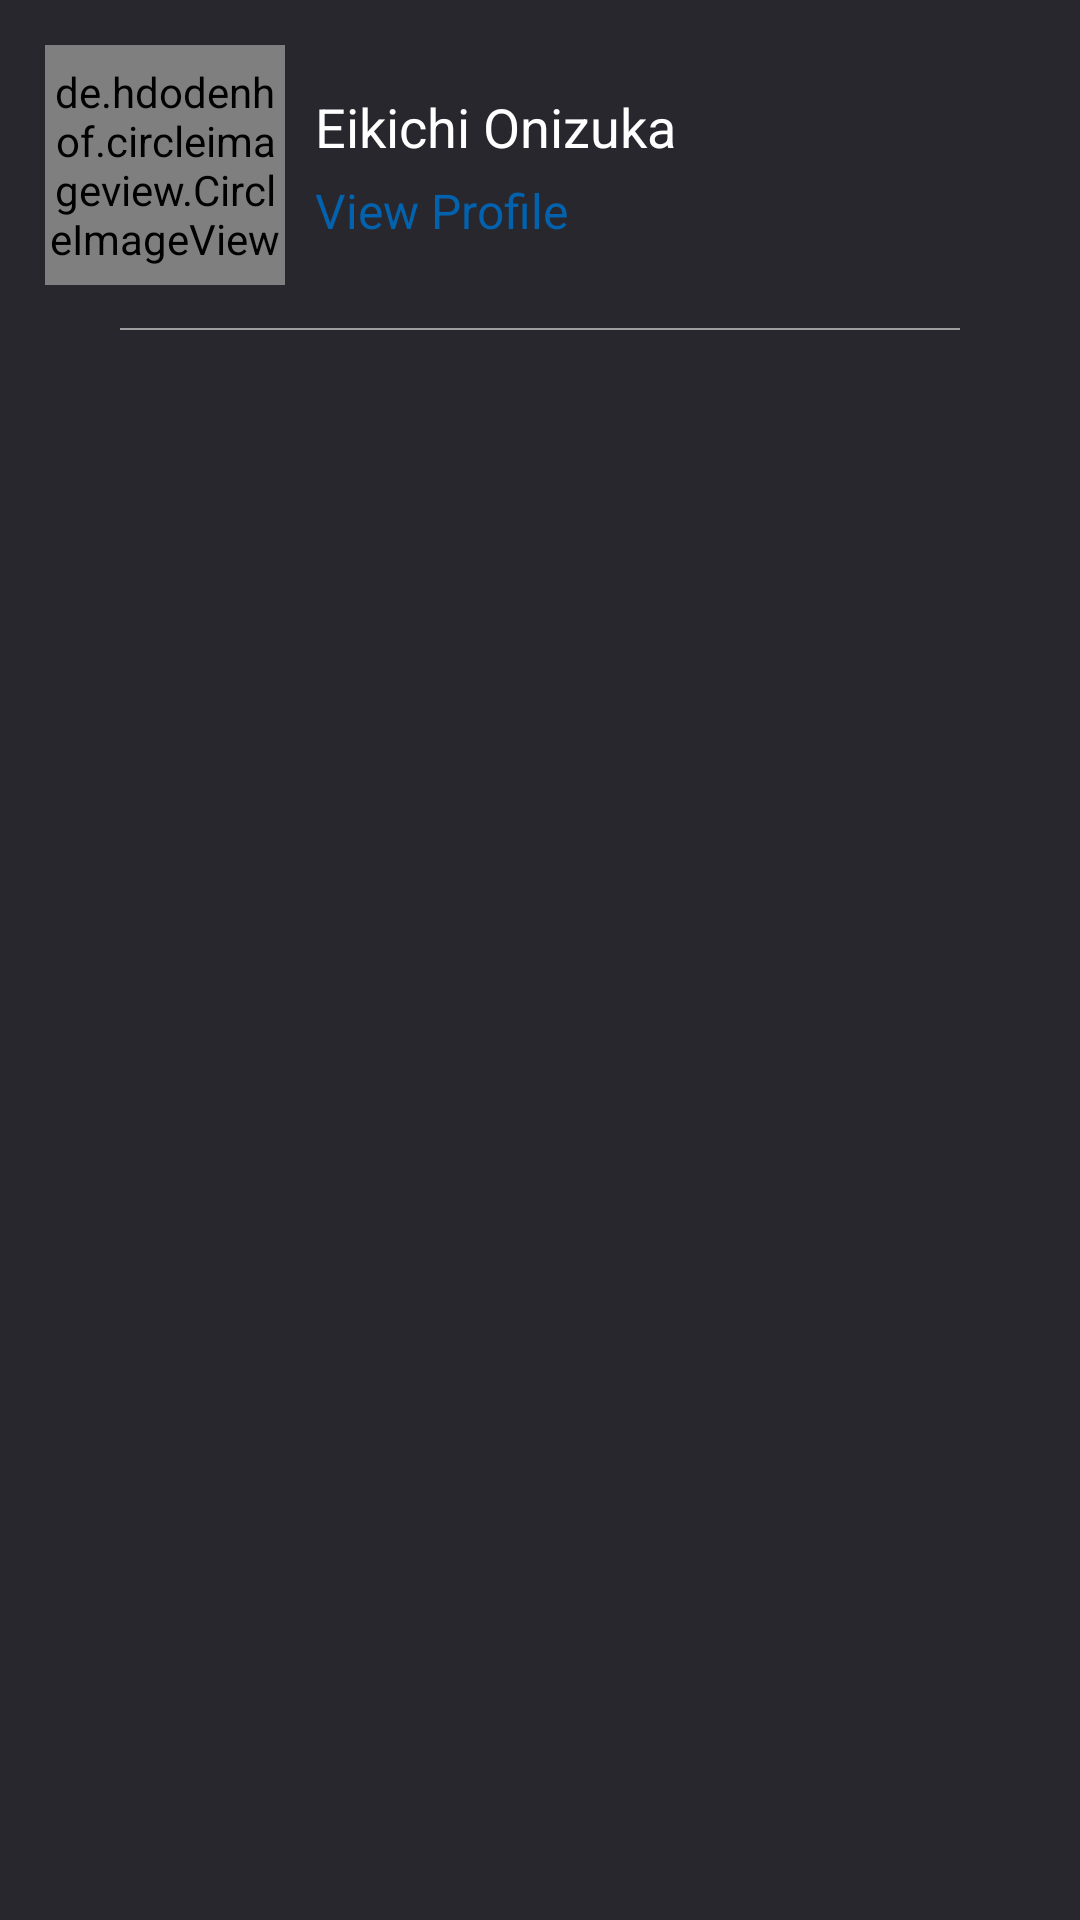

Write the Android layout XML for this screen, with the resource values it uses.
<!-- AndroidManifest.xml: application theme Theme.EducationAppTest -->
<!-- res/layout/test.xml -->
<?xml version="1.0" encoding="utf-8"?>
<androidx.appcompat.widget.LinearLayoutCompat xmlns:android="http://schemas.android.com/apk/res/android"
    xmlns:app="http://schemas.android.com/apk/res-auto"
    xmlns:tools="http://schemas.android.com/tools"
    android:id="@+id/nav_view"
    android:layout_width="match_parent"
    android:layout_height="match_parent"
    android:layout_gravity="start"
    android:layout_marginEnd="120dp"
    android:background="#ee1a1820"
    android:fitsSystemWindows="true"
    android:orientation="vertical">
    
    

    <androidx.constraintlayout.widget.ConstraintLayout
        android:layout_width="match_parent"
        android:layout_height="wrap_content">

        <de.hdodenhof.circleimageview.CircleImageView
            android:id="@+id/user_profile_image"
            android:layout_width="80dp"
            android:layout_height="80dp"
            android:layout_margin="15dp"
            android:src="@drawable/gto"
            app:civ_border_color="#88aaaaaa"
            app:civ_border_width="2dp"
            app:layout_constraintBottom_toBottomOf="parent"
            app:layout_constraintStart_toStartOf="parent"
            app:layout_constraintTop_toTopOf="parent" />

        <TextView
            android:id="@+id/user_profile_name"
            android:layout_width="wrap_content"
            android:layout_height="wrap_content"
            android:layout_marginStart="10dp"
            android:layout_marginTop="15dp"
            android:text="Eikichi Onizuka"
            android:textColor="@color/white"
            android:textSize="18sp"
            app:layout_constraintStart_toEndOf="@+id/user_profile_image"
            app:layout_constraintTop_toTopOf="@+id/user_profile_image" />

        <TextView
            android:layout_width="wrap_content"
            android:layout_height="wrap_content"
            android:layout_marginStart="10dp"
            android:layout_marginTop="5dp"
            android:text="View Profile"
            android:textColor="@color/app_color"
            android:textSize="16sp"
            app:layout_constraintStart_toEndOf="@+id/user_profile_image"
            app:layout_constraintTop_toBottomOf="@id/user_profile_name" />

        <View
            android:layout_width="match_parent"
            android:layout_height="0.5dp"
            android:layout_marginStart="40dp"
            android:layout_marginEnd="40dp"
            android:background="@color/grey"
            app:layout_constraintBottom_toBottomOf="parent" />

    </androidx.constraintlayout.widget.ConstraintLayout>

    <androidx.recyclerview.widget.RecyclerView
        android:layout_width="match_parent"
        android:layout_height="wrap_content"
        android:layout_marginTop="15dp"
        android:scrollbarThumbHorizontal="@null"
        android:scrollbarThumbVertical="@null"
        tools:listitem="@layout/item_navigation" />

</androidx.appcompat.widget.LinearLayoutCompat>
<!-- res/layout/nav_header.xml (included above) -->
<?xml version="1.0" encoding="utf-8"?>
<androidx.constraintlayout.widget.ConstraintLayout xmlns:android="http://schemas.android.com/apk/res/android"
    xmlns:app="http://schemas.android.com/apk/res-auto"
    xmlns:tools="http://schemas.android.com/tools"
    android:layout_width="match_parent"
    android:layout_height="wrap_content">

    <de.hdodenhof.circleimageview.CircleImageView
        android:id="@+id/user_profile_image"
        android:layout_width="80dp"
        android:layout_height="80dp"
        android:layout_margin="15dp"
        android:src="@drawable/gto"
        app:civ_border_color="#FF000000"
        app:civ_border_width="2dp"
        app:layout_constraintBottom_toBottomOf="parent"
        app:layout_constraintStart_toStartOf="parent"
        app:layout_constraintTop_toTopOf="parent" />

    <TextView
        android:id="@+id/user_profile_name"
        android:layout_width="wrap_content"
        android:layout_height="wrap_content"
        android:layout_marginStart="10dp"
        android:layout_marginTop="15dp"
        android:text="Eikichi Onizuka"
        android:textColor="@color/black"
        android:textSize="18sp"
        app:layout_constraintStart_toEndOf="@+id/user_profile_image"
        app:layout_constraintTop_toTopOf="@+id/user_profile_image" />

    <TextView
        android:layout_width="wrap_content"
        android:layout_height="wrap_content"
        android:layout_marginStart="10dp"
        android:layout_marginTop="5dp"
        android:text="View Profile"
        android:textColor="@color/app_color"
        android:textSize="16sp"
        app:layout_constraintStart_toEndOf="@+id/user_profile_image"
        app:layout_constraintTop_toBottomOf="@id/user_profile_name" />

    <View
        android:layout_width="match_parent"
        android:layout_height="0.5dp"
        android:background="@color/grey"
        app:layout_constraintBottom_toBottomOf="parent" />

</androidx.constraintlayout.widget.ConstraintLayout>
<!-- res/layout/item_navigation.xml (included above) -->
<?xml version="1.0" encoding="utf-8"?>
<androidx.constraintlayout.widget.ConstraintLayout xmlns:android="http://schemas.android.com/apk/res/android"
    xmlns:app="http://schemas.android.com/apk/res-auto"
    android:layout_width="match_parent"
    android:layout_height="wrap_content"
    android:background="@color/transparent">

    <RelativeLayout
        android:id="@+id/divider_layout"
        android:layout_width="match_parent"
        android:layout_height="wrap_content"
        android:layout_marginTop="10dp"
        android:layout_marginBottom="10dp"
        android:visibility="gone"
        app:layout_constraintTop_toTopOf="parent">

        <View
            android:layout_width="match_parent"
            android:layout_height="0.5dp"
            android:background="@color/grey" />

        <TextView
            android:id="@+id/divider_title"
            android:layout_width="wrap_content"
            android:layout_height="wrap_content"
            android:layout_centerVertical="true"
            android:layout_marginStart="15dp"
            android:layout_marginTop="15dp"
            android:layout_marginBottom="15dp"
            android:text="Mes études"
            android:textColor="#04baf3"
            android:textSize="15sp"
            android:textStyle="bold" />

    </RelativeLayout>

    <androidx.constraintlayout.widget.ConstraintLayout
        android:id="@+id/nav_item_layout"
        android:layout_width="match_parent"
        android:layout_height="wrap_content"
        android:background="@color/transparent"
        android:clickable="true"
        android:focusable="true"
        app:layout_constraintTop_toBottomOf="@+id/divider_layout">

        <androidx.appcompat.widget.AppCompatImageView
            android:id="@+id/nav_icon"
            android:layout_width="30dp"
            android:layout_height="30dp"
            android:layout_marginStart="30dp"
            android:layout_marginTop="15dp"
            android:layout_marginBottom="15dp"
            app:layout_constraintBottom_toBottomOf="parent"
            app:layout_constraintStart_toStartOf="parent"
            app:layout_constraintTop_toTopOf="parent"
            app:srcCompat="@drawable/ic_student_card" />

        <TextView
            android:id="@+id/nav_title"
            android:layout_width="wrap_content"
            android:layout_height="wrap_content"
            android:layout_marginStart="30dp"
            android:text="Student Card"
            android:textColor="@color/white"
            android:textSize="15sp"
            app:layout_constraintBottom_toBottomOf="@+id/nav_icon"
            app:layout_constraintStart_toEndOf="@+id/nav_icon"
            app:layout_constraintTop_toTopOf="@+id/nav_icon" />

        <RelativeLayout
            android:id="@+id/nav_notification_layout"
            android:layout_width="wrap_content"
            android:layout_height="wrap_content"
            android:layout_marginEnd="20dp"
            android:visibility="invisible"
            app:layout_constraintBottom_toBottomOf="@+id/nav_title"
            app:layout_constraintEnd_toEndOf="parent"
            app:layout_constraintTop_toTopOf="@+id/nav_title">

            <de.hdodenhof.circleimageview.CircleImageView
                android:id="@+id/nav_notification_icon"
                android:layout_width="25dp"
                android:layout_height="25dp"
                android:layout_centerInParent="true"
                android:src="@color/app_color" />

            <TextView
                android:id="@+id/nav_notif_text"
                android:layout_width="wrap_content"
                android:layout_height="wrap_content"
                android:layout_centerInParent="true"
                android:text="2"
                android:textColor="@color/white"
                android:textSize="13sp" />

        </RelativeLayout>

    </androidx.constraintlayout.widget.ConstraintLayout>

</androidx.constraintlayout.widget.ConstraintLayout>
<!-- resources referenced by this layout -->
<resources>
  <color name="app_color">#0262ae</color>
  <color name="black">#FF000000</color>
  <color name="grey">#9e9e9e</color>
  <color name="transparent">#00FFFFFF</color>
  <color name="white">#FFFFFF</color>
  <!-- drawable ic_student_card: vector/xml drawable (drawable, 3093 chars, omitted) -->
  <style name="Theme.EducationAppTest" parent="Theme.MaterialComponents.DayNight.NoActionBar">
          
          <item name="colorPrimary">@color/app_color</item>
          <item name="colorPrimaryVariant">@color/purple_700</item>
          <item name="colorOnPrimary">@color/white</item>
          
          <item name="colorSecondary">@color/app_color</item>
          <item name="colorSecondaryVariant">@color/teal_700</item>
          <item name="colorOnSecondary">@color/black</item>
          
          <item name="android:statusBarColor" tools:targetApi="l">?attr/colorPrimaryVariant</item>
  
          
          <item name="backgroundColor">@color/backgroundColor</item>
          <item name="colorAccent">@color/app_color</item>
          <item name="android:homeAsUpIndicator">@drawable/ic_back_on_pressed</item>
          <item name="android:textColorSecondary">@color/white</item>
      </style>
  <color name="purple_700">#FF3700B3</color>
  <color name="teal_700">#FF018786</color>
  <color name="backgroundColor">#d4e2db</color>
  <!-- drawable ic_back_on_pressed (drawable) -->
  <vector android:autoMirrored="true" android:height="45dp"
      android:viewportHeight="451.8" android:viewportWidth="451.8"
      android:width="45dp" xmlns:android="http://schemas.android.com/apk/res/android">
      <path android:fillColor="#FFFFFF" android:pathData="M167.8,225.2c0,-3.9 1.4,-7.7 4.2,-10.6l87.9,-91.9c5.6,-5.8 14.6,-5.8 20.1,0.1c5.5,5.9 5.4,15.5 -0.2,21.3l-77.8,81.3l76.6,82.4c5.5,5.9 5.4,15.5 -0.2,21.3c-5.6,5.8 -14.6,5.8 -20.1,-0.1l-86.6,-93.1C169.1,232.9 167.7,229 167.8,225.2z"/>
  </vector>
</resources>
